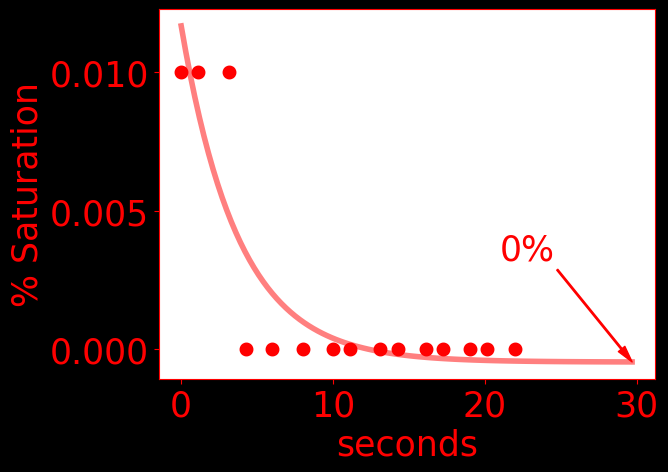

The table this chart was drawn from, first rows:
time, do, temperature, pressure
0.0, 0.01, 24.08, 1023
1125, 0.01, 24.32, 1024
3125, 0.01, 24.44, 1024
4250, 0.0, 24.46, 1024
6000, 0.0, 24.46, 1024
8000, 0.0, 24.46, 1024
10000, 0.0, 24.45, 1024
11125, 0.0, 24.44, 1024
13125, 0.0, 24.44, 1024
14250, 0.0, 24.42, 1024
16125, 0.0, 24.42, 1024
17250, 0.0, 24.41, 1024
19000, 0.0, 24.4, 1024
20125, 0.0, 24.4, 1024
22000, 0.0, 24.61, 1016
